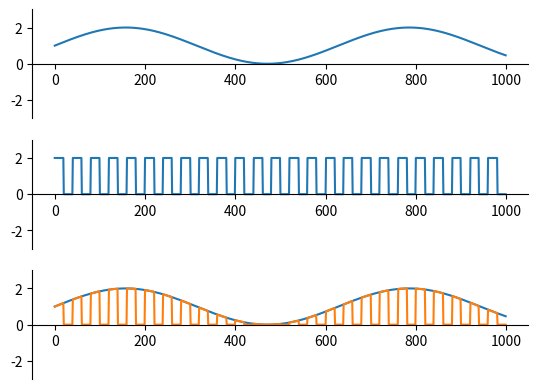

Here is the Python script that generated this plot:
import numpy as np
import matplotlib.pyplot as plt
import matplotlib.animation as animation
from scipy import signal

freq = 0.01
amp = 1
carry_freq = 0.2
carry_amp = 1
x = np.arange(0, 1000, 1)

#аналоговый сигнал
y_signal = np.sin(x*freq) *amp +1
y_max = max(y_signal)

y_carry = signal.square(0.1 * np.pi * 0.5 * x, duty=0.5) + 1

fig = plt.figure()
ax = fig.add_subplot(311)
ax2 = fig.add_subplot(312)
ax3 = fig.add_subplot(313)
ax.set_ylim(-3, 3)
ax.spines['bottom'].set_position('center')
ax.spines['top'].set_visible(False)
ax.spines['right'].set_visible(False)
ax2.set_ylim(-3, 3)
ax2.spines['bottom'].set_position('center')
ax2.spines['top'].set_visible(False)
ax2.spines['right'].set_visible(False)
ax3.set_ylim(-3, 3)
ax3.spines['bottom'].set_position('center')
ax3.spines['top'].set_visible(False)
ax3.spines['right'].set_visible(False)

line, = ax.plot(x, y_signal)
line1, = ax2.plot(x, y_carry)
line2, = ax3.plot(x, y_signal)

y_mod = y_carry*(y_signal/y_max)
'''
s, counter, prev = 0, 0, 0
flag = True
for i, a in enumerate(y_mod):
    if a > 0:
        flag = True
        s += a
        counter += 1
    else:
        if flag:
            y_mod[prev:i] = s/counter
            s, counter = 0, 0
            flag = False
        prev = i+1'''



line3, = ax3.plot(x, y_mod)

plt.show()